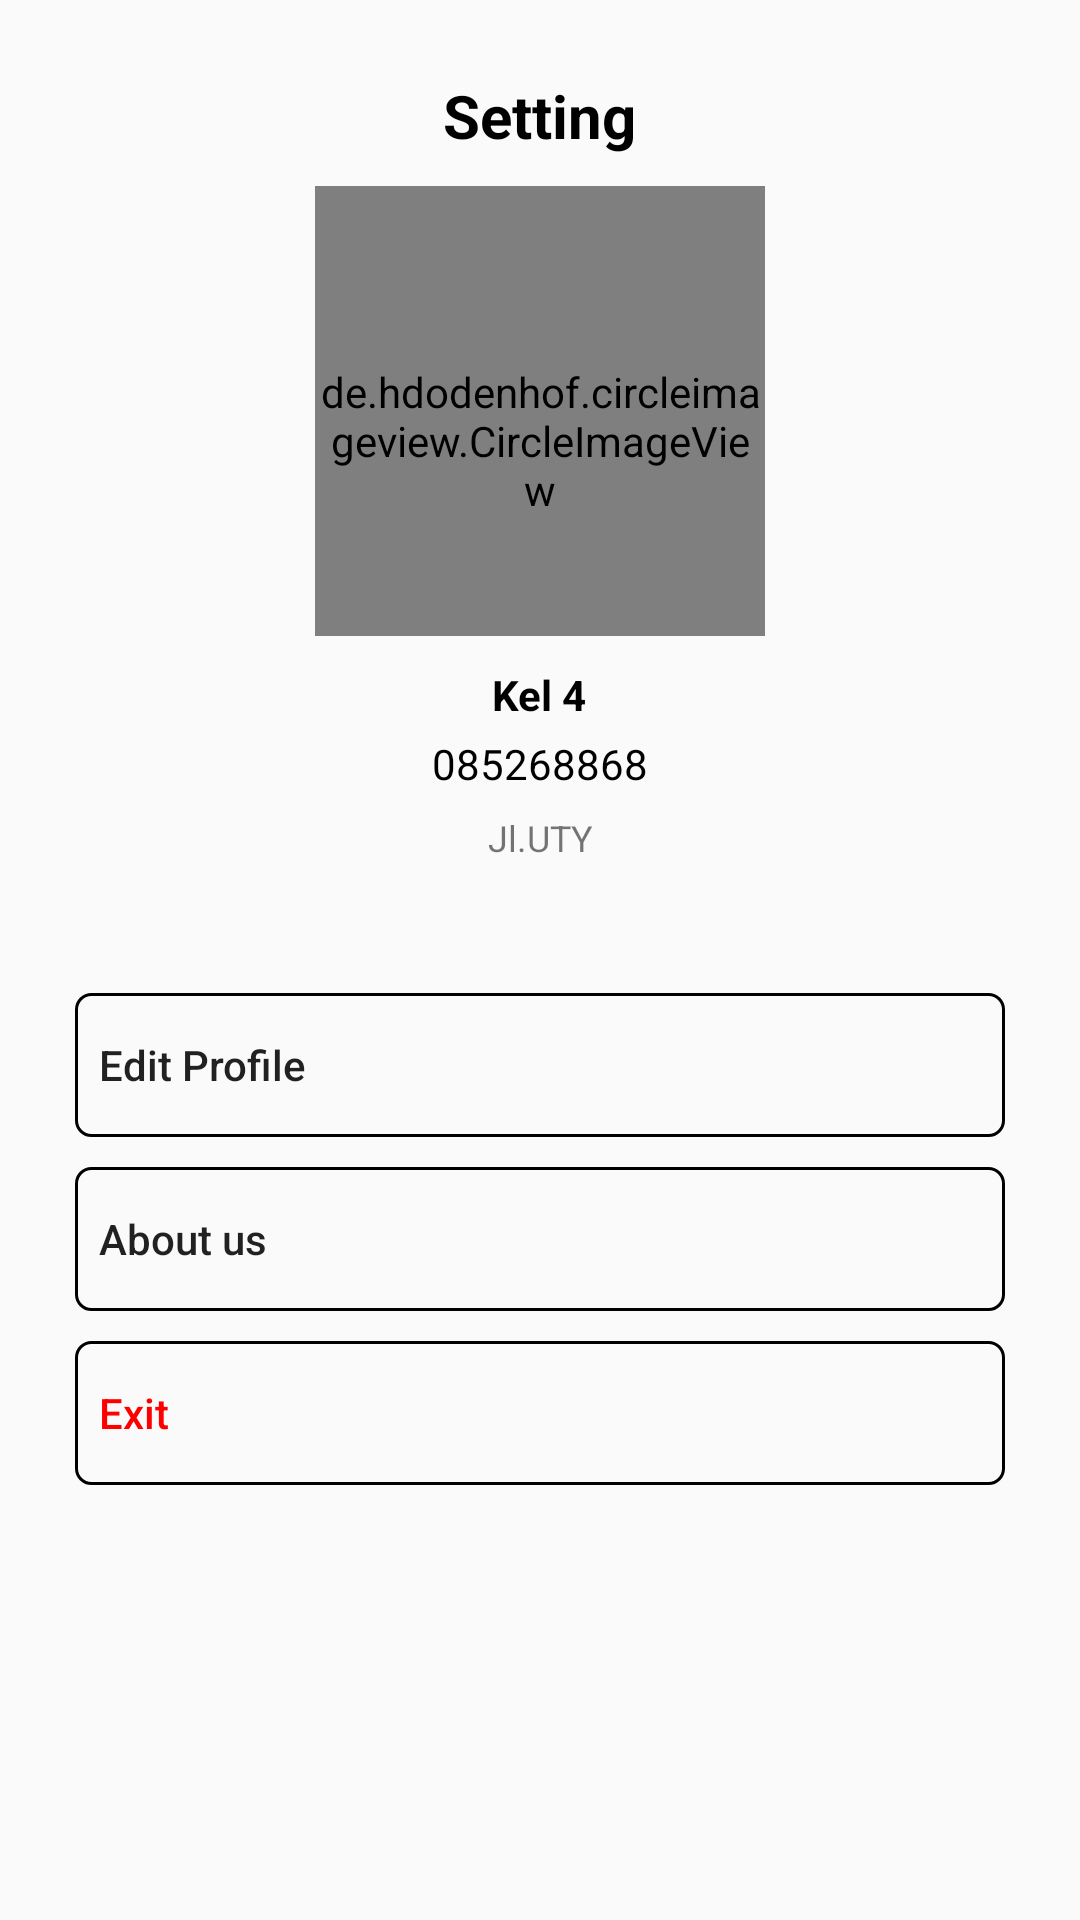

Reconstruct the res/layout file that produces this screen, plus the resources it refers to.
<!-- AndroidManifest.xml: application theme Theme.AppRandfash -->
<!-- res/layout/fragment_setting.xml -->
<?xml version="1.0" encoding="utf-8"?>
<LinearLayout
    xmlns:android="http://schemas.android.com/apk/res/android"
    xmlns:tools="http://schemas.android.com/tools"
    android:layout_width="match_parent"
    android:layout_height="match_parent"
    android:orientation="vertical"
    android:padding="25dp"
    tools:context=".FragmentSetting">
    <TextView
        android:layout_width="wrap_content"
        android:layout_height="wrap_content"
        android:textColor="@color/black"
        android:textStyle="bold"
        android:text="Setting"
        android:layout_gravity="center"
        android:textSize="20sp"
        android:layout_marginBottom="10dp"/>
    <de.hdodenhof.circleimageview.CircleImageView
        android:layout_width="150dp"
        android:layout_height="150dp"
        android:layout_gravity="center"
        android:src="@drawable/prop"
        android:paddingTop="20dp"/>
    <TextView
        android:id="@+id/textNama"
        android:layout_width="wrap_content"
        android:layout_height="wrap_content"
        android:layout_gravity="center"
        android:text="Kel 4"
        android:textStyle="bold"
        android:layout_marginTop="10dp"
        android:textSize="14sp"
        android:textColor="@color/black"/>
    <TextView
        android:id="@+id/noTelp"
        android:layout_width="wrap_content"
        android:layout_height="wrap_content"
        android:layout_gravity="center"
        android:text="085268868"
        android:textSize="14sp"
        android:layout_marginTop="4dp"
        android:textColor="@color/black"/>
    <TextView
        android:layout_width="wrap_content"
        android:layout_height="50dp"
        android:text="Jl.UTY"
        android:layout_gravity="center"
        android:textAlignment="center"
        android:layout_marginTop="7dp"
        android:textSize="12sp"/>
    <Button
        android:id="@+id/ed_profile"
        android:textSize="14sp"
        android:textAllCaps="false"
        android:layout_width="match_parent"
        android:layout_height="wrap_content"
        android:layout_marginTop="10dp"
        android:text="Edit Profile"
        android:paddingStart="8dp"
        android:textAlignment="textStart"
        android:fontFamily="sans-serif-medium"
        android:background="@drawable/ed_rounded"
        android:drawableRight="@drawable/ic_next"/>
    <Button
        android:id="@+id/about"
        android:textSize="14sp"
        android:textAllCaps="false"
        android:layout_width="match_parent"
        android:layout_height="wrap_content"
        android:layout_marginTop="10dp"
        android:text="About us"
        android:paddingStart="8dp"
        android:textAlignment="textStart"
        android:fontFamily="sans-serif-medium"
        android:background="@drawable/ed_rounded"
        android:drawableRight="@drawable/ic_next"/>
    <Button
        android:id="@+id/exit"
        android:textSize="14sp"
        android:textAllCaps="false"
        android:layout_width="match_parent"
        android:layout_height="wrap_content"
        android:layout_marginTop="10dp"
        android:text="Exit"
        android:textColor="@color/red"
        android:paddingStart="8dp"
        android:textAlignment="textStart"
        android:fontFamily="sans-serif-medium"
        android:background="@drawable/ed_rounded"
        android:drawableRight="@drawable/ic_next"
        android:drawableTint="@color/red"/>

</LinearLayout>
<!-- resources referenced by this layout -->
<resources>
  <color name="black">#FF000000</color>
  <color name="red">#FF0000</color>
  <!-- drawable ed_rounded (drawable) -->
  <shape xmlns:android="http://schemas.android.com/apk/res/android"
      android:shape="rectangle">
  
      <stroke android:width="1dp"/>
      <corners android:radius="5dp"/>
  
  </shape>
  <style name="Theme.AppRandfash" parent="Theme.AppCompat.Light.NoActionBar">
          
          <item name="colorPrimary">@color/purple_500</item>
          <item name="colorPrimaryVariant">@color/purple_700</item>
          <item name="colorOnPrimary">@color/white</item>
          
          <item name="colorSecondary">@color/teal_200</item>
          <item name="colorSecondaryVariant">@color/teal_700</item>
          <item name="colorOnSecondary">@color/black</item>
          
          <item name="android:statusBarColor">?attr/colorPrimaryVariant</item>
          
      </style>
  <color name="purple_500">#FF6200EE</color>
  <color name="purple_700">#FF3700B3</color>
  <color name="white">#FFFFFFFF</color>
  <color name="teal_200">#FF03DAC5</color>
  <color name="teal_700">#FF018786</color>
</resources>
